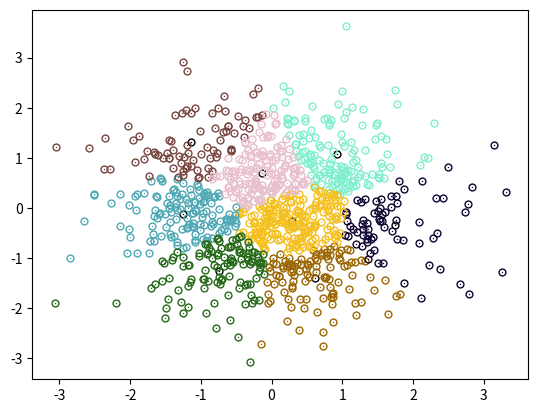

This chart was generated by the following Python code:
import matplotlib.pyplot as plt
import numpy as np
import math


class KMeans:

    def __init__(self, k=2, tol=0.001, max_iteration=500):
        self.k = k
        self.tol = tol
        self.max_iteration = max_iteration
        self.centroids = {}
        self.clusters = {}

    def compute(self, sample):

        self.centroids = {}

        for i in range(self.k):
            self.centroids[i] = sample[i]

        for j in range(self.max_iteration):

            self.clusters = {}

            for k in range(self.k):
                self.clusters[k] = []

            for point in sample:
                distance = [np.linalg.norm(point - self.centroids[cen]) for cen in self.centroids]
                cluster = distance.index(min(distance))

                self.clusters[cluster].append(point)

            prev_centroid = dict(self.centroids)

            for clust in self.clusters:
                self.centroids[clust] = np.average(self.clusters[clust], axis=0)

            optimized = True

            for cent in self.centroids:
                original_centroids = prev_centroid[cent]
                current_centroids = self.centroids[cent]
                s = np.sum((current_centroids - original_centroids) / original_centroids * 100.0)
                if s > self.tol:
                    optimized = False

            if optimized:
                break
            print("Iteration = " + str(j))


# Variables
M = 1000
K = 8
np.random.seed(1920431)
x = np.random.normal(loc=0, scale=1, size=(M, 2))

km = KMeans(K, tol=0.001, max_iteration=1000)
km.compute(x)

colorarr = []
for i in range(0, K):
    rand_arr = np.random.random((1, 3))
    colorarr.append((rand_arr[0][0], rand_arr[0][1], rand_arr[0][2], 1.0))
colors = np.array(colorarr)

for cen in km.centroids:
    plt.scatter(km.centroids[cen][0], km.centroids[cen][1], marker="o", color="k", s=1, linewidths=5)

MSE_x = 0
MSE_y = 0
for cluster in km.clusters:

    color = colors[cluster]
    for sample in km.clusters[cluster]:
        plt.scatter(sample[0], sample[1], color=color, s=1, linewidths=5)
        MSE_x = MSE_x + math.pow((sample[0] - km.centroids[cluster][0]), 2)
        MSE_y = MSE_y + math.pow((sample[1] - km.centroids[cluster][1]), 2)

MSE_x = MSE_x / M
MSE_y = MSE_y / M

print("MSE = (" + str(MSE_x) + "," + str(MSE_y) + ")")
plt.show()
